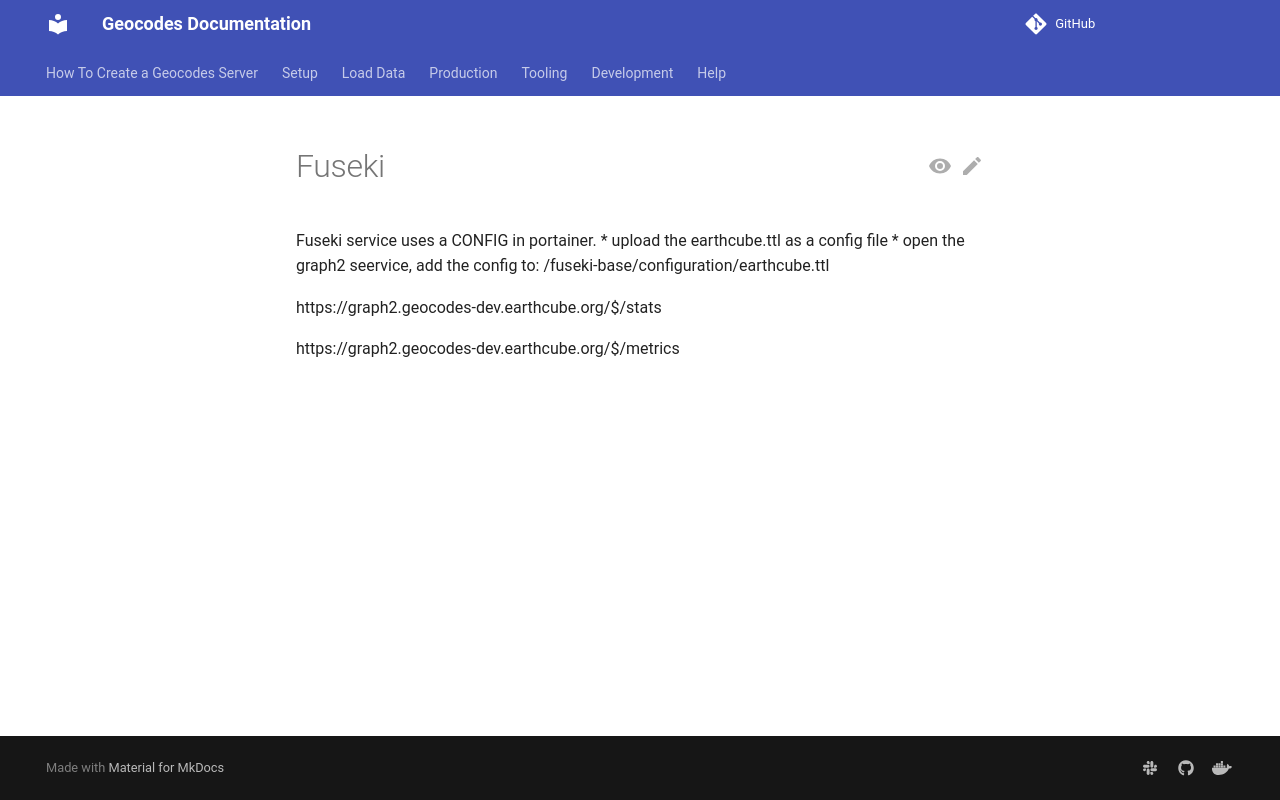

repository: earthcube/geocodes · page: production/fuseki/index.html · generator: mkdocs



Fuseki service uses a CONFIG in portainer.
* upload the earthcube.ttl as a config file
* open the graph2 seervice, add the config to: /fuseki-base/configuration/earthcube.ttl


https://graph2.geocodes-dev.earthcube.org/$/stats

https://graph2.geocodes-dev.earthcube.org/$/metrics
